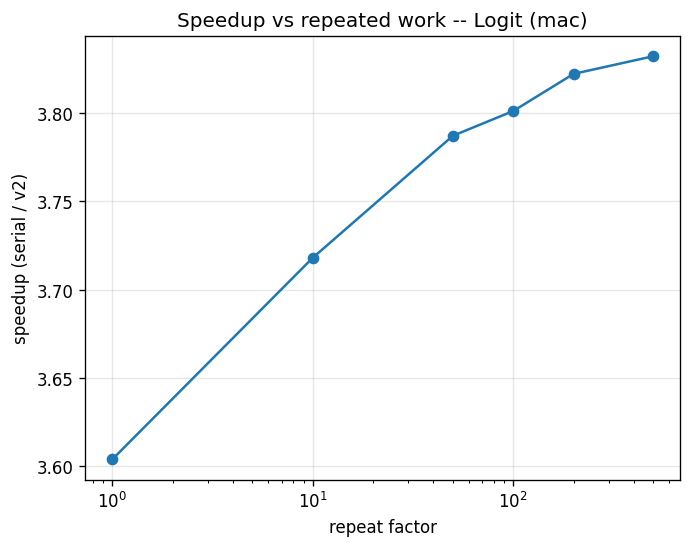

The file beside this chart, header and first rows:
repeat, N, threads, ms_serial, ms_v2, speedup
1, 200000, 4, 1452, 403, 3.604
10, 200000, 4, 3021, 812.6, 3.718
50, 200000, 4, 8531, 2253, 3.787
100, 200000, 4, 15166, 3990, 3.801
200, 200000, 4, 29088, 7611, 3.822
500, 200000, 4, 68689, 17924, 3.832
